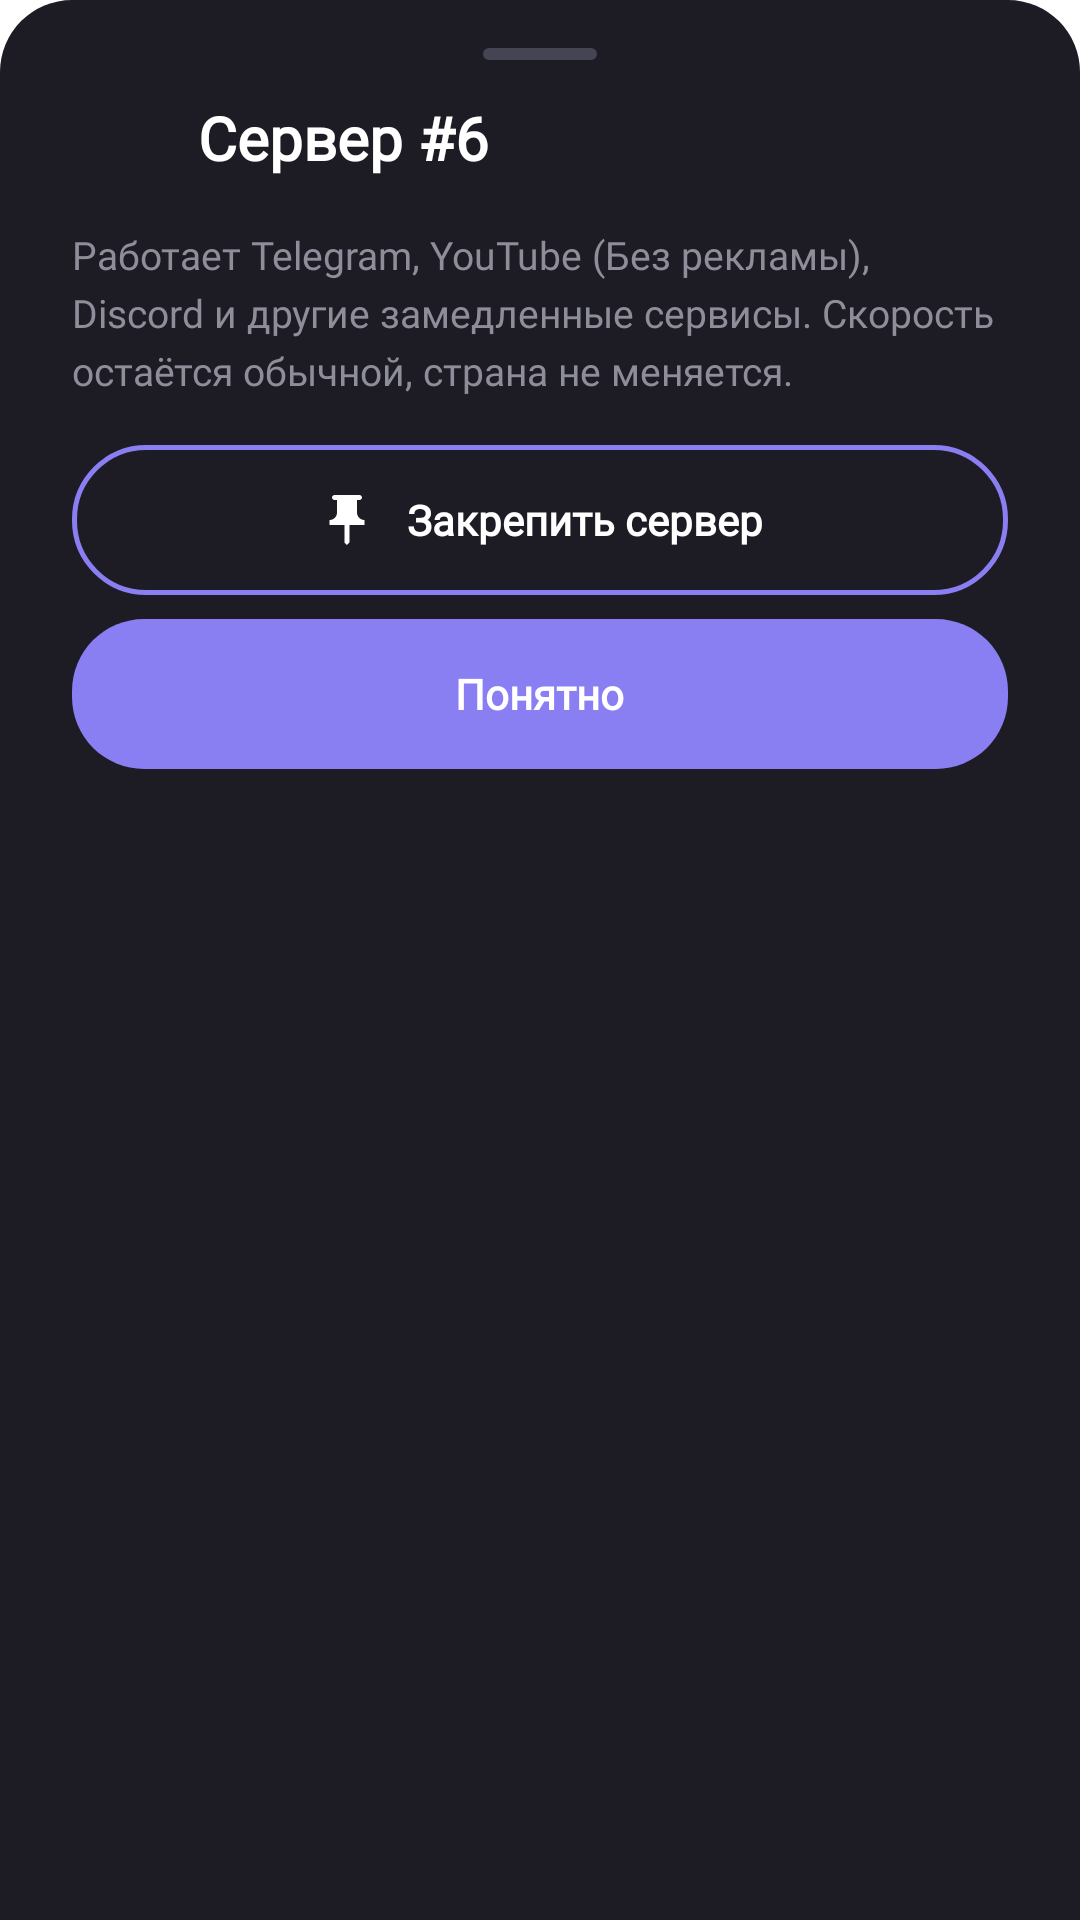

Layout XML and referenced resources for this Android screen:
<!-- AndroidManifest.xml: application theme AppTheme -->
<!-- res/layout/dialog_server_info_sheet.xml -->
<?xml version="1.0" encoding="utf-8"?>
<LinearLayout xmlns:android="http://schemas.android.com/apk/res/android"
    xmlns:app="http://schemas.android.com/apk/res-auto"
    android:layout_width="match_parent"
    android:layout_height="wrap_content"
    android:background="@drawable/bg_server_dialog_sheet"
    android:orientation="vertical"
    android:paddingStart="24dp"
    android:paddingTop="12dp"
    android:paddingEnd="24dp"
    android:paddingBottom="28dp">

    
    <View
        android:layout_width="38dp"
        android:layout_height="4dp"
        android:layout_gravity="center_horizontal"
        android:layout_marginTop="4dp"
        android:layout_marginBottom="12dp"
        android:background="@drawable/bg_power_button"
        android:backgroundTint="@color/zaza_sheet_handle" />

    
    <LinearLayout
        android:layout_width="match_parent"
        android:layout_height="wrap_content"
        android:gravity="center_vertical"
        android:orientation="horizontal">

        <ImageView
            android:id="@+id/iv_sheet_icon"
            android:layout_width="28dp"
            android:layout_height="28dp"
            android:contentDescription="Server icon"
            android:src="@drawable/ic_globe"
            app:tint="@color/zaza_purple" />

        <TextView
            android:id="@+id/tv_sheet_title"
            android:layout_width="0dp"
            android:layout_height="wrap_content"
            android:layout_marginStart="14dp"
            android:layout_weight="1"
            android:fontFamily="@font/unbounded"
            android:text="Сервер #6"
            android:textColor="@color/zaza_text_primary"
            android:textSize="20sp"
            android:textStyle="bold" />
    </LinearLayout>

    
    <TextView
        android:id="@+id/tv_sheet_desc"
        android:layout_width="match_parent"
        android:layout_height="wrap_content"
        android:layout_marginTop="16dp"
        android:fontFamily="@font/unbounded"
        android:lineSpacingExtra="4dp"
        android:text="Работает Telegram, YouTube (Без рекламы), Discord и другие замедленные сервисы. Скорость остаётся обычной, страна не меняется."
        android:textColor="@color/zaza_text_secondary"
        android:textSize="13sp" />

    
    <LinearLayout
        android:id="@+id/btn_sheet_pin"
        android:layout_width="match_parent"
        android:layout_height="50dp"
        android:layout_marginTop="16dp"
        android:background="@drawable/bg_btn_purple_outline"
        android:clickable="true"
        android:focusable="true"
        android:gravity="center"
        android:orientation="horizontal">

        <ImageView
            android:id="@+id/iv_sheet_pin_icon"
            android:layout_width="20dp"
            android:layout_height="20dp"
            android:contentDescription="Pin server"
            android:src="@drawable/ic_pin"
            app:tint="@color/zaza_purple" />

        <TextView
            android:id="@+id/tv_sheet_pin_text"
            android:layout_width="wrap_content"
            android:layout_height="wrap_content"
            android:layout_marginStart="10dp"
            android:fontFamily="@font/unbounded"
            android:text="Закрепить сервер"
            android:textColor="@color/zaza_text_primary"
            android:textSize="14sp"
            android:textStyle="bold" />
    </LinearLayout>

    
    <FrameLayout
        android:id="@+id/btn_sheet_dismiss"
        android:layout_width="match_parent"
        android:layout_height="50dp"
        android:layout_marginTop="8dp"
        android:background="@drawable/bg_btn_purple"
        android:clickable="true"
        android:focusable="true">

        <TextView
            android:layout_width="wrap_content"
            android:layout_height="wrap_content"
            android:layout_gravity="center"
            android:fontFamily="@font/unbounded"
            android:text="Понятно"
            android:textColor="@color/zaza_text_primary"
            android:textSize="14sp"
            android:textStyle="bold" />
    </FrameLayout>

</LinearLayout>
<!-- resources referenced by this layout -->
<resources>
  <color name="zaza_purple">#8A7EF3</color>
  <color name="zaza_sheet_handle">#454452</color>
  <color name="zaza_text_primary">#FFFFFF</color>
  <color name="zaza_text_secondary">#8E8D9A</color>
  <!-- drawable bg_btn_purple (drawable) -->
  <?xml version="1.0" encoding="utf-8"?>
  <shape xmlns:android="http://schemas.android.com/apk/res/android"
      android:shape="rectangle">
      <corners android:radius="24dp" />
      <solid android:color="@color/zaza_purple" />
  </shape>
  <!-- drawable bg_btn_purple_outline (drawable) -->
  <?xml version="1.0" encoding="utf-8"?>
  <shape xmlns:android="http://schemas.android.com/apk/res/android"
      android:shape="rectangle">
      <corners android:radius="24dp" />
      <solid android:color="@android:color/transparent" />
      <stroke
          android:width="1.5dp"
          android:color="@color/zaza_purple" />
  </shape>
  <!-- drawable bg_power_button (drawable) -->
  <?xml version="1.0" encoding="utf-8"?>
  <ripple xmlns:android="http://schemas.android.com/apk/res/android"
      android:color="#20FFFFFF">
      <item>
          <shape android:shape="rectangle">
              <solid android:color="@color/zaza_power_btn_bg" />
              <stroke
                  android:width="1.5dp"
                  android:color="@color/zaza_power_stroke_disconnected" />
              <corners android:radius="100dp" />
          </shape>
      </item>
  </ripple>
  <!-- drawable bg_server_dialog_sheet (drawable) -->
  <?xml version="1.0" encoding="utf-8"?>
  <shape xmlns:android="http://schemas.android.com/apk/res/android"
      android:shape="rectangle">
      <corners
          android:topLeftRadius="24dp"
          android:topRightRadius="24dp" />
      <solid android:color="@color/zaza_dialog_bg" />
  </shape>
  <!-- drawable ic_pin (drawable) -->
  <vector xmlns:android="http://schemas.android.com/apk/res/android"
      android:width="24dp"
      android:height="24dp"
      android:viewportWidth="24"
      android:viewportHeight="24">
      <path
          android:fillColor="#FFFFFFFF"
          android:pathData="M16,9V4h1c0.55,0 1,-0.45 1,-1s-0.45,-1 -1,-1H7c-0.55,0 -1,0.45 -1,1s0.45,1 1,1h1v5c0,1.66 -1.34,3 -3,3v2h5.97v7l1,1 1,-1v-7H19v-2c-1.66,0 -3,-1.34 -3,-3z" />
  </vector>
  <style name="AppTheme" parent="AppThemeBase" />
  <color name="zaza_power_btn_bg">#24222E</color>
  <color name="zaza_power_stroke_disconnected">#353344</color>
  <color name="zaza_dialog_bg">#1D1C25</color>
  <style name="AppThemeBase" parent="AmneziaWgTheme">
          <item name="materialCardViewStyle">@style/AmneziaWgTheme.MaterialCardView</item>
          <item name="toolbarStyle">@style/AmneziaWgTheme.Toolbar</item>
          <item name="bottomSheetDialogTheme">@style/AmneziaWgTheme.BottomSheetDialog</item>
          <item name="android:statusBarColor">@null</item>
      </style>
  <style name="AmneziaWgTheme.MaterialCardView" parent="Widget.Material3.CardView.Elevated">
          <item name="cornerRadius">4dp</item>
          <item name="contentPadding">8dp</item>
      </style>
  <style name="AmneziaWgTheme.Toolbar" parent="Widget.Material3.Toolbar">
          <item name="android:background">?attr/colorSurface</item>
      </style>
  <style name="AmneziaWgTheme.BottomSheetDialog" parent="ThemeOverlay.Material3.BottomSheetDialog">
          <item name="android:windowIsFloating">false</item>
          <item name="android:navigationBarColor">@android:color/transparent</item>
      </style>
</resources>
